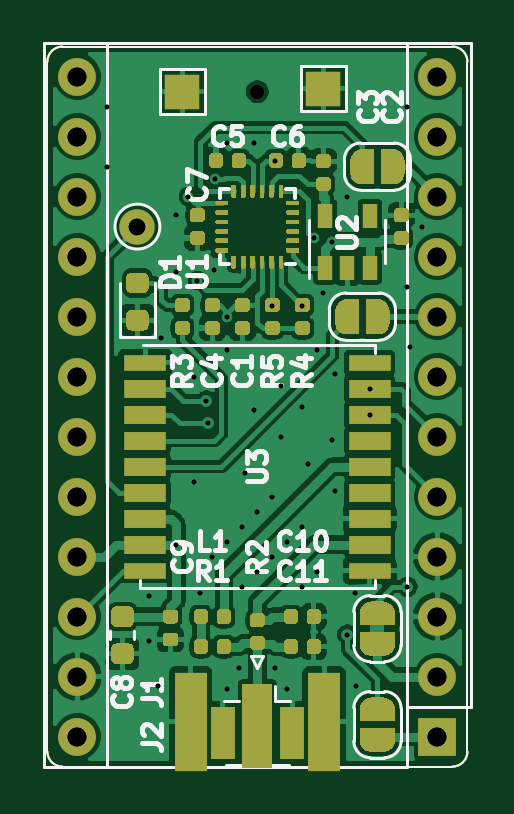
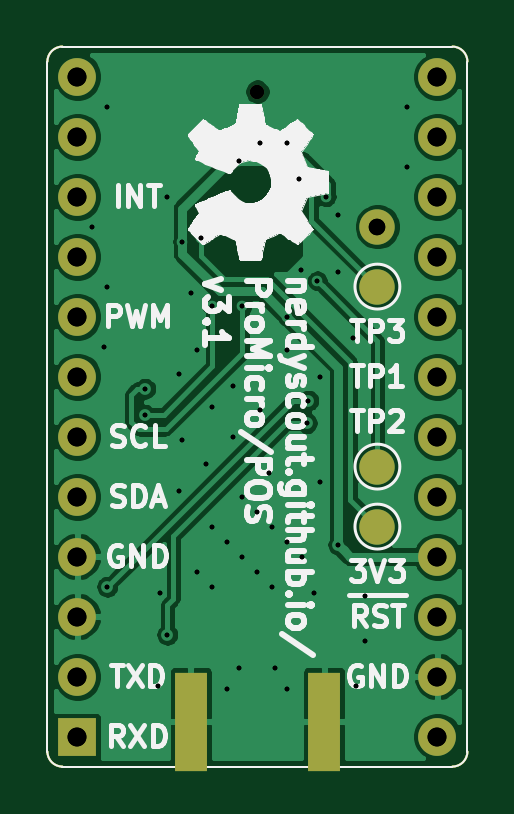
Circuit board: 12 layer files. Board 17.8 x 30.5 mm.
- bottom_copper: ProMicro_POS-B_Cu.gbr (60711 bytes)
- bottom_mask: ProMicro_POS-B_Mask.gbr (1613 bytes)
- paste: ProMicro_POS-B_Paste.gbr (960 bytes)
- bottom_silk: ProMicro_POS-B_SilkS.gbr (31875 bytes)
- outline: ProMicro_POS-Edge_Cuts.gbr (861 bytes)
- top_copper: ProMicro_POS-F_Cu.gbr (153814 bytes)
- top_mask: ProMicro_POS-F_Mask.gbr (27351 bytes)
- paste: ProMicro_POS-F_Paste.gbr (19491 bytes)
- top_silk: ProMicro_POS-F_SilkS.gbr (43204 bytes)
- drill: ProMicro_POS-NPTH_drill.gbr (418 bytes)
- drill: ProMicro_POS-PTH_drill.drl (1309 bytes)
- drill: ProMicro_POS-PTH_drill.gbr (2695 bytes)

=== bottom_copper: ProMicro_POS-B_Cu.gbr (60711 bytes, source omitted) ===
=== bottom_mask: ProMicro_POS-B_Mask.gbr ===
%TF.GenerationSoftware,KiCad,Pcbnew,5.1.6+dfsg1-1~bpo10+1*%
%TF.CreationDate,Date%
%TF.ProjectId,ProMicro_POS,50726f4d-6963-4726-9f5f-504f532e6b69,v3.2*%
%TF.SameCoordinates,Original*%
%TF.FileFunction,Soldermask,Bot*%
%TF.FilePolarity,Negative*%
%FSLAX45Y45*%
G04 Gerber Fmt 4.5, Leading zero omitted, Abs format (unit mm)*
G04 Created by KiCad*
%MOMM*%
%LPD*%
G01*
G04 APERTURE LIST*
%TA.AperFunction,Profile*%
%ADD10C,0.100000*%
%TD*%
%ADD11R,1.600000X1.600000*%
%ADD12O,1.600000X1.600000*%
%ADD13C,0.600000*%
%ADD14C,1.500000*%
%ADD15R,1.350000X4.200000*%
G04 APERTURE END LIST*
D10*
X127000Y2857500D02*
X127000Y-63500D01*
X-1587500Y-127000D02*
G75*
G02*
X-1651000Y-63500I0J63500D01*
G01*
X-1651000Y2857500D02*
G75*
G02*
X-1587500Y2921000I63500J0D01*
G01*
X63500Y2921000D02*
G75*
G02*
X127000Y2857500I0J-63500D01*
G01*
X127000Y-63500D02*
G75*
G02*
X63500Y-127000I-63500J0D01*
G01*
X-1587500Y2921000D02*
X63500Y2921000D01*
X-1651000Y-63500D02*
X-1651000Y2857500D01*
X63500Y-127000D02*
X-1587500Y-127000D01*
D11*
X0Y0D03*
D12*
X0Y254000D03*
X0Y508000D03*
X-1524000Y2794000D03*
X0Y762000D03*
X-1524000Y2540000D03*
X0Y1016000D03*
X-1524000Y2286000D03*
X0Y1270000D03*
X-1524000Y2032000D03*
X0Y1524000D03*
X-1524000Y1778000D03*
X0Y1778000D03*
X-1524000Y1524000D03*
X0Y2032000D03*
X-1524000Y1270000D03*
X0Y2286000D03*
X-1524000Y1016000D03*
X0Y2540000D03*
X-1524000Y762000D03*
X0Y2794000D03*
X-1524000Y508000D03*
X-1524000Y254000D03*
X-1524000Y0D03*
D13*
X-762000Y2730500D03*
D14*
X-1270000Y889000D03*
X-1270000Y1143000D03*
X-1270000Y1905000D03*
X-1270000Y2159000D03*
D15*
X-479500Y63500D03*
X-1044500Y63500D03*
M02*

=== paste: ProMicro_POS-B_Paste.gbr ===
%TF.GenerationSoftware,KiCad,Pcbnew,5.1.6+dfsg1-1~bpo10+1*%
%TF.CreationDate,Date%
%TF.ProjectId,ProMicro_POS,50726f4d-6963-4726-9f5f-504f532e6b69,v3.2*%
%TF.SameCoordinates,Original*%
%TF.FileFunction,Paste,Bot*%
%TF.FilePolarity,Positive*%
%FSLAX45Y45*%
G04 Gerber Fmt 4.5, Leading zero omitted, Abs format (unit mm)*
G04 Created by KiCad*
%MOMM*%
%LPD*%
G01*
G04 APERTURE LIST*
%TA.AperFunction,Profile*%
%ADD10C,0.100000*%
%TD*%
%ADD11R,1.350000X4.200000*%
G04 APERTURE END LIST*
D10*
X127000Y2857500D02*
X127000Y-63500D01*
X-1587500Y-127000D02*
G75*
G02*
X-1651000Y-63500I0J63500D01*
G01*
X-1651000Y2857500D02*
G75*
G02*
X-1587500Y2921000I63500J0D01*
G01*
X63500Y2921000D02*
G75*
G02*
X127000Y2857500I0J-63500D01*
G01*
X127000Y-63500D02*
G75*
G02*
X63500Y-127000I-63500J0D01*
G01*
X-1587500Y2921000D02*
X63500Y2921000D01*
X-1651000Y-63500D02*
X-1651000Y2857500D01*
X63500Y-127000D02*
X-1587500Y-127000D01*
D11*
X-479500Y63500D03*
X-1044500Y63500D03*
M02*

=== bottom_silk: ProMicro_POS-B_SilkS.gbr (31875 bytes, source omitted) ===
=== outline: ProMicro_POS-Edge_Cuts.gbr ===
%TF.GenerationSoftware,KiCad,Pcbnew,5.1.6+dfsg1-1~bpo10+1*%
%TF.CreationDate,Date%
%TF.ProjectId,ProMicro_POS,50726f4d-6963-4726-9f5f-504f532e6b69,v3.2*%
%TF.SameCoordinates,Original*%
%TF.FileFunction,Profile,NP*%
%FSLAX45Y45*%
G04 Gerber Fmt 4.5, Leading zero omitted, Abs format (unit mm)*
G04 Created by KiCad*
%MOMM*%
%LPD*%
G01*
G04 APERTURE LIST*
%TA.AperFunction,Profile*%
%ADD10C,0.100000*%
%TD*%
G04 APERTURE END LIST*
D10*
X127000Y2857500D02*
X127000Y-63500D01*
X-1587500Y-127000D02*
G75*
G02*
X-1651000Y-63500I0J63500D01*
G01*
X-1651000Y2857500D02*
G75*
G02*
X-1587500Y2921000I63500J0D01*
G01*
X63500Y2921000D02*
G75*
G02*
X127000Y2857500I0J-63500D01*
G01*
X127000Y-63500D02*
G75*
G02*
X63500Y-127000I-63500J0D01*
G01*
X-1587500Y2921000D02*
X63500Y2921000D01*
X-1651000Y-63500D02*
X-1651000Y2857500D01*
X63500Y-127000D02*
X-1587500Y-127000D01*
M02*

=== top_copper: ProMicro_POS-F_Cu.gbr (153814 bytes, source omitted) ===
=== top_mask: ProMicro_POS-F_Mask.gbr (27351 bytes, source omitted) ===
=== paste: ProMicro_POS-F_Paste.gbr (19491 bytes, source omitted) ===
=== top_silk: ProMicro_POS-F_SilkS.gbr (43204 bytes, source omitted) ===
=== drill: ProMicro_POS-NPTH_drill.gbr ===
%TF.GenerationSoftware,KiCad,Pcbnew,5.1.6+dfsg1-1~bpo10+1*%
%TF.CreationDate,Date%
%TF.ProjectId,ProMicro_POS,50726f4d-6963-4726-9f5f-504f532e6b69,v3.2*%
%TF.SameCoordinates,Original*%
%TF.FileFunction,NonPlated,1,2,NPTH*%
%TF.FilePolarity,Positive*%
%FSLAX46Y46*%
G04 Gerber Fmt 4.6, Leading zero omitted, Abs format (unit mm)*
G04 Created by KiCad*
%MOMM*%
%LPD*%
G01*
G04 APERTURE LIST*
G04 APERTURE END LIST*
M02*

=== drill: ProMicro_POS-PTH_drill.drl ===
M48
METRIC
T1C0.200
T2C0.600
T3C0.700
T4C0.800
%
G90
G05
T1
X-13.97Y26.67
X-13.97Y24.13
X-12.192Y5.969
X-12.192Y4.064
X-11.811Y2.159
X-11.684Y16.891
X-11.051Y8.13
X-11.049Y22.098
X-11.049Y19.685
X-10.541Y22.86
X-10.287Y15.24
X-10.287Y10.795
X-10.16Y19.304
X-10.033Y6.096
X-9.779Y14.224
X-9.715Y13.271
X-9.525Y7.62
X-9.461Y19.748
X-9.398Y23.622
X-8.89Y25.146
X-8.89Y17.78
X-8.89Y16.383
X-8.89Y8.255
X-8.89Y2.032
X-8.382Y2.921
X-8.255Y8.89
X-8.255Y6.35
X-8.128Y11.176
X-7.747Y25.146
X-7.747Y13.843
X-7.62Y9.525
X-7.62Y6.985
X-6.985Y18.234
X-6.985Y10.16
X-6.985Y7.62
X-6.858Y24.384
X-6.858Y2.921
X-6.604Y14.859
X-6.604Y12.7
X-6.35Y8.255
X-6.35Y2.032
X-5.715Y18.234
X-5.715Y13.97
X-5.715Y8.89
X-5.715Y6.35
X-5.461Y11.557
X-5.241Y21.116
X-5.08Y16.383
X-5.08Y6.985
X-4.826Y18.796
X-4.445Y20.955
X-4.445Y12.573
X-4.318Y15.367
X-4.318Y10.414
X-3.81Y22.86
X-3.81Y4.318
X-3.492Y6.096
X-3.429Y2.159
X-2.87Y14.73
X-2.87Y13.63
X-1.27Y26.67
X-1.27Y19.05
X-1.27Y6.35
X-1.143Y16.51
X-0.635Y21.59
T2
X-7.62Y27.305
T3
X-12.7Y21.59
T4
X-15.24Y27.94
X-15.24Y25.4
X-15.24Y22.86
X-15.24Y20.32
X-15.24Y17.78
X-15.24Y15.24
X-15.24Y12.7
X-15.24Y10.16
X-15.24Y7.62
X-15.24Y5.08
X-15.24Y2.54
X-15.24Y0.0
X0.0Y27.94
X0.0Y25.4
X0.0Y22.86
X0.0Y20.32
X0.0Y17.78
X0.0Y15.24
X0.0Y12.7
X0.0Y10.16
X0.0Y7.62
X0.0Y5.08
X0.0Y2.54
X0.0Y0.0
T0
M30

=== drill: ProMicro_POS-PTH_drill.gbr ===
%TF.GenerationSoftware,KiCad,Pcbnew,5.1.6+dfsg1-1~bpo10+1*%
%TF.CreationDate,Date%
%TF.ProjectId,ProMicro_POS,50726f4d-6963-4726-9f5f-504f532e6b69,v3.2*%
%TF.SameCoordinates,Original*%
%TF.FileFunction,Plated,1,2,PTH,Drill*%
%TF.FilePolarity,Positive*%
%FSLAX46Y46*%
G04 Gerber Fmt 4.6, Leading zero omitted, Abs format (unit mm)*
G04 Created by KiCad*
%MOMM*%
%LPD*%
G01*
G04 APERTURE LIST*
%TA.AperFunction,ViaDrill*%
%ADD10C,0.200000*%
%TD*%
%TA.AperFunction,ComponentDrill*%
%ADD11C,0.600000*%
%TD*%
%TA.AperFunction,ComponentDrill*%
%ADD12C,0.700000*%
%TD*%
%TA.AperFunction,ComponentDrill*%
%ADD13C,0.800000*%
%TD*%
G04 APERTURE END LIST*
D10*
X-13970000Y26670000D03*
X-13970000Y24130000D03*
X-12192000Y5969000D03*
X-12192000Y4064000D03*
X-11811000Y2159000D03*
X-11684000Y16891000D03*
X-11051006Y8130000D03*
X-11049000Y22098000D03*
X-11049000Y19685000D03*
X-10541000Y22860000D03*
X-10287000Y15240000D03*
X-10287000Y10795000D03*
X-10160000Y19304000D03*
X-10033000Y6096000D03*
X-9779000Y14224000D03*
X-9715500Y13271500D03*
X-9525000Y7620000D03*
X-9461500Y19748500D03*
X-9398000Y23622000D03*
X-8890000Y25146000D03*
X-8890000Y17780000D03*
X-8890000Y16383000D03*
X-8890000Y8255000D03*
X-8890000Y2032000D03*
X-8382000Y2921000D03*
X-8255000Y8890000D03*
X-8255000Y6350000D03*
X-8128000Y11176000D03*
X-7747000Y25146000D03*
X-7747000Y13843000D03*
X-7620000Y9525000D03*
X-7620000Y6985000D03*
X-6985000Y18234490D03*
X-6985000Y10160000D03*
X-6985000Y7620000D03*
X-6858000Y24384000D03*
X-6858000Y2921000D03*
X-6604000Y14859000D03*
X-6604000Y12700000D03*
X-6350000Y8255000D03*
X-6350000Y2032000D03*
X-5715000Y18234490D03*
X-5715000Y13970000D03*
X-5715000Y8890000D03*
X-5715000Y6350000D03*
X-5461000Y11557000D03*
X-5241283Y21116338D03*
X-5080000Y16383000D03*
X-5080000Y6985000D03*
X-4826000Y18796000D03*
X-4445000Y20955000D03*
X-4445000Y12573000D03*
X-4318000Y15367000D03*
X-4318000Y10414000D03*
X-3810000Y22860000D03*
X-3810000Y4318000D03*
X-3492500Y6096000D03*
X-3429000Y2159000D03*
X-2870000Y14730000D03*
X-2870000Y13630000D03*
X-1270000Y26670000D03*
X-1270000Y19050000D03*
X-1270000Y6350000D03*
X-1143000Y16510000D03*
X-635000Y21590000D03*
D11*
%TO.C,H2*%
X-7620000Y27305000D03*
D12*
%TO.C,TP4*%
X-12700000Y21590000D03*
D13*
%TO.C,A1*%
X-15240000Y27940000D03*
X-15240000Y25400000D03*
X-15240000Y22860000D03*
X-15240000Y20320000D03*
X-15240000Y17780000D03*
X-15240000Y15240000D03*
X-15240000Y12700000D03*
X-15240000Y10160000D03*
X-15240000Y7620000D03*
X-15240000Y5080000D03*
X-15240000Y2540000D03*
X-15240000Y0D03*
X0Y27940000D03*
X0Y25400000D03*
X0Y22860000D03*
X0Y20320000D03*
X0Y17780000D03*
X0Y15240000D03*
X0Y12700000D03*
X0Y10160000D03*
X0Y7620000D03*
X0Y5080000D03*
X0Y2540000D03*
X0Y0D03*
M02*
